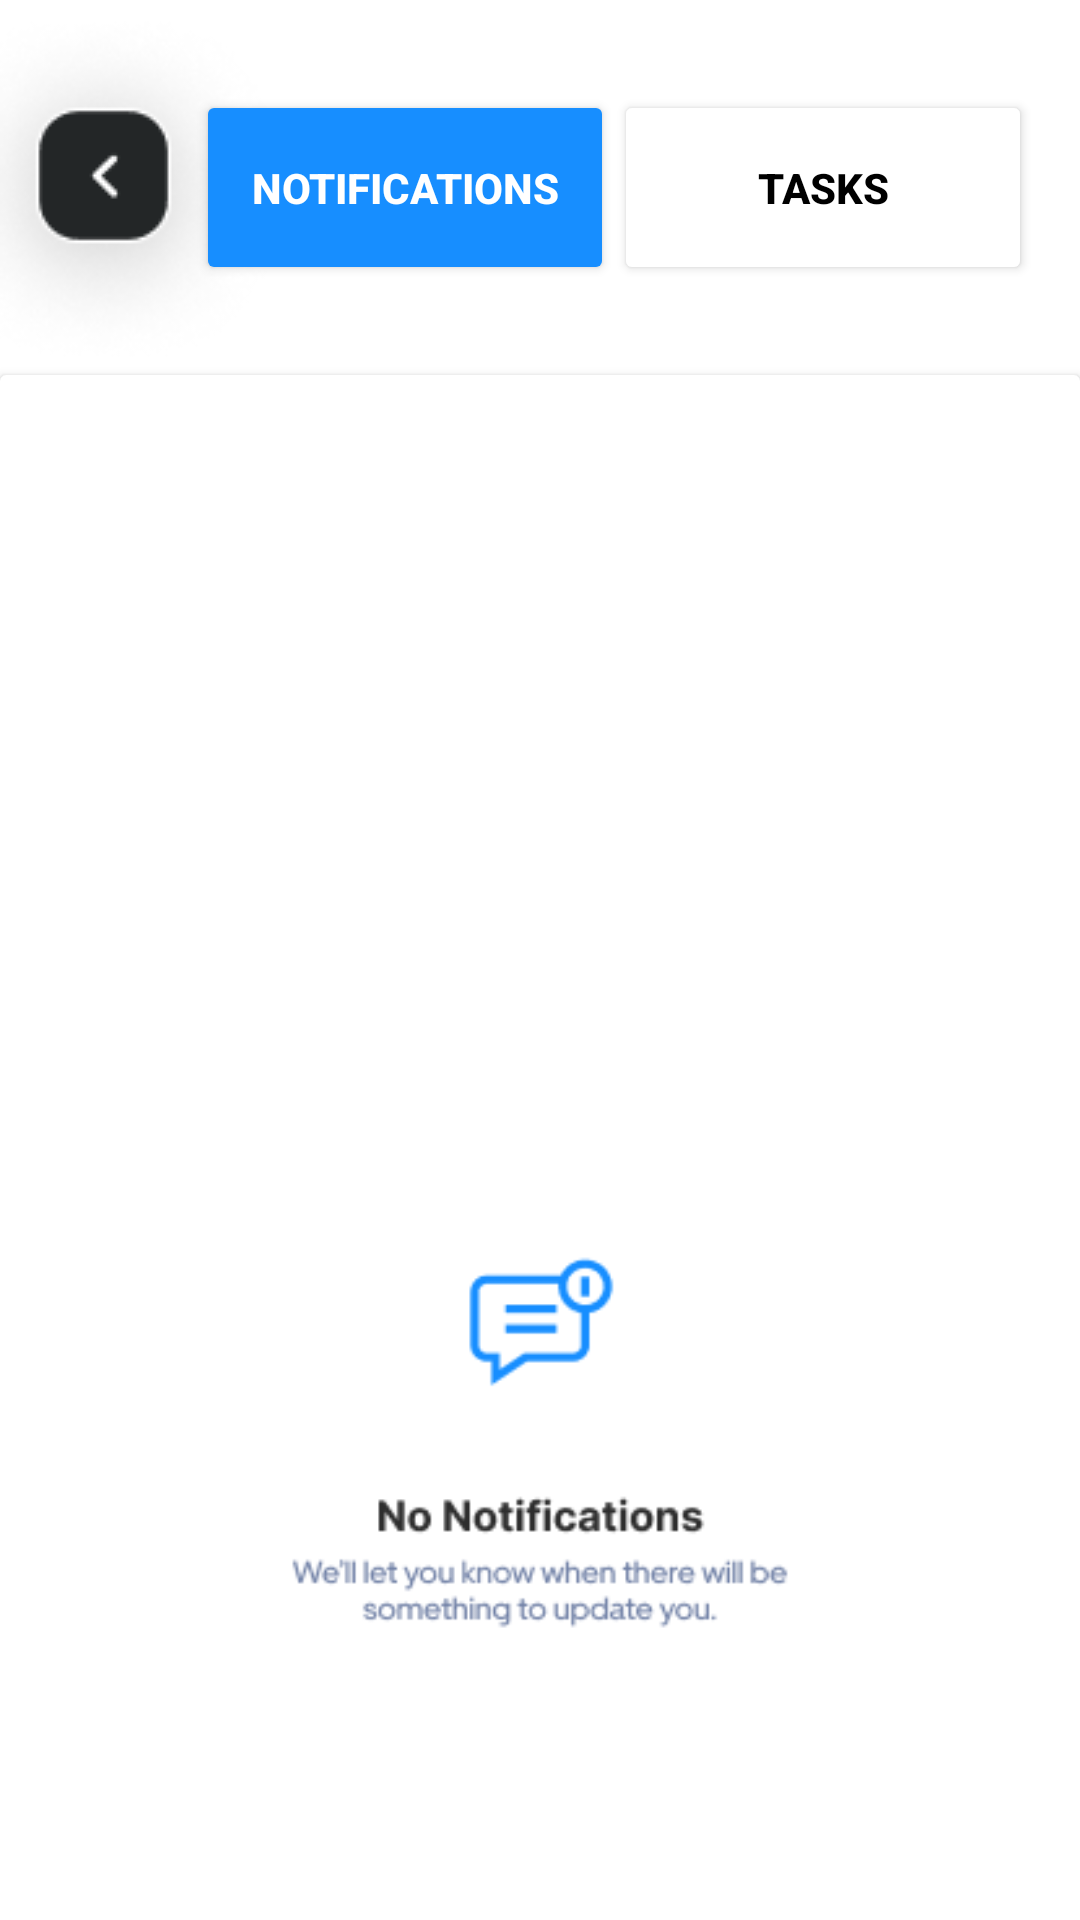

The Android layout XML behind this screen, and the referenced resources:
<!-- AndroidManifest.xml: application theme Theme.MySight -->
<!-- res/layout/fragment_notification.xml -->
<?xml version="1.0" encoding="utf-8"?>
<androidx.constraintlayout.widget.ConstraintLayout
    xmlns:android="http://schemas.android.com/apk/res/android"
    xmlns:app="http://schemas.android.com/apk/res-auto"
    xmlns:tools="http://schemas.android.com/tools"
    android:layout_width="match_parent"
    android:layout_height="match_parent"
    android:background="@color/white"
    tools:context=".ui.LoginFragment">

    <LinearLayout
        android:id="@+id/linearLayout6"
        android:layout_width="match_parent"
        android:layout_height="wrap_content"
        android:orientation="horizontal"
        app:layout_constraintStart_toStartOf="parent"
        app:layout_constraintTop_toTopOf="parent">

        <ImageView
            android:id="@+id/arrow_back_patient_form"
            android:layout_width="wrap_content"
            android:layout_height="wrap_content"
            android:src="@drawable/ic_back_black"
            app:layout_constraintStart_toStartOf="parent"
            app:layout_constraintTop_toTopOf="parent" />

        <LinearLayout
            android:layout_width="match_parent"
            android:layout_height="wrap_content"
            android:orientation="horizontal"
            android:layout_gravity="center"
            android:layout_marginStart="-32dp"
            android:layout_marginEnd="16dp">

            <Button
                android:id="@+id/btn_Login"
                android:layout_width="0dp"
                android:layout_height="65dp"
                android:layout_weight="1"
                android:backgroundTint="@color/primary_blue"
                android:text="Notifications"
                android:textStyle="bold"
                android:textColor="@android:color/white" />

            <Button
                android:id="@+id/btn_signup_log"
                android:layout_width="0dp"
                android:layout_height="65dp"
                android:layout_weight="1"
                android:backgroundTint="@android:color/white"
                android:text="Tasks"
                android:textStyle="bold"
                android:textColor="@android:color/black" />
        </LinearLayout>

    </LinearLayout>

    <androidx.cardview.widget.CardView
        android:id="@+id/containerForget_patient_form"
        android:layout_width="match_parent"
        android:layout_height="775dp"
        app:layout_constraintEnd_toEndOf="parent"
        app:layout_constraintStart_toStartOf="parent"
        app:layout_constraintTop_toBottomOf="@+id/linearLayout6">


        <LinearLayout
            android:layout_width="match_parent"
            android:layout_height="match_parent"
            android:orientation="horizontal"
            android:padding="24dp">

            <ImageView
                android:layout_width="wrap_content"
                android:layout_height="wrap_content"
                android:src="@drawable/no_notification"
                android:layout_gravity="center"/>

        </LinearLayout>

    </androidx.cardview.widget.CardView>

</androidx.constraintlayout.widget.ConstraintLayout>
<!-- resources referenced by this layout -->
<resources>
  <color name="primary_blue">#178EFF</color>
  <color name="white">#FFFFFFFF</color>
  <!-- drawable ic_back_black: png bitmap (drawable, 8435 bytes) -->
  <!-- drawable no_notification: png bitmap (drawable, 7020 bytes) -->
  <style name="Theme.MySight" parent="Theme.MaterialComponents.DayNight.NoActionBar">
          <item name="colorPrimaryVariant">@color/primary_blue</item>
          <item name="colorPrimary">@color/primary_blue</item>
          <item name="colorOnSecondary">@color/black</item>
      </style>
  <color name="black">#FF000000</color>
</resources>
